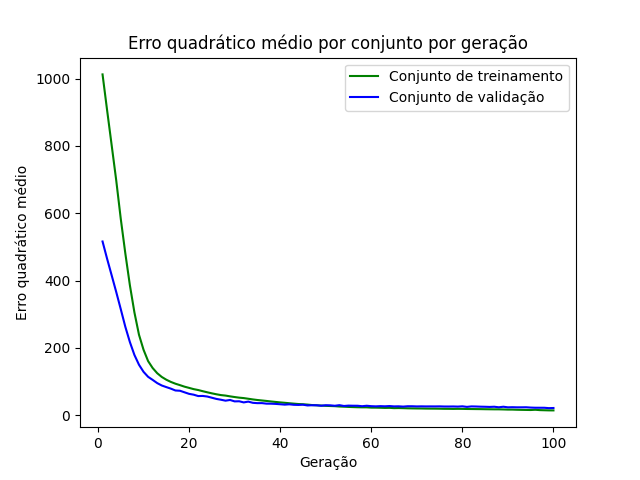

Source data for this figure (header and first rows):
epoch, loss_train, loss_val
1, 1013, 516.2
2, 906.3, 464.9
3, 802.4, 415.8
4, 698.2, 366.3
5, 583.6, 315.1
6, 480.9, 262.8
7, 386.4, 217.4
8, 305.3, 178.9
9, 239.2, 149.9
10, 194.5, 128.9
11, 160.9, 114.1
12, 140.2, 104.9
13, 124.8, 95.4
14, 113.7, 88.28
15, 105.5, 83.51
16, 98.89, 78.94
17, 93.6, 73.46
18, 89.31, 72.65
19, 84.79, 68.01
20, 81.19, 63.44
21, 77.48, 60.98
22, 74.81, 56.9
23, 71.31, 57.23
24, 68.07, 55.49
25, 64.96, 51.91
26, 62.17, 48.37
27, 59.76, 45.96
28, 58.3, 43.19
29, 55.99, 45.26
30, 53.98, 41.07
31, 52.14, 41.4
32, 50.87, 38.03
33, 48.89, 40.44
34, 46.88, 36.82
35, 45.17, 35.83
36, 43.74, 35.93
37, 42.35, 34.33
38, 40.77, 34.22
39, 39.43, 33.59
40, 38.02, 32.56
41, 36.89, 31.42
42, 35.53, 32.36
43, 34.35, 30.93
44, 33.2, 30.54
45, 32.58, 31.26
46, 31.53, 29
47, 30.16, 29.62
48, 29.35, 29.56
49, 28.68, 28.11
50, 27.81, 29.65
51, 27.29, 29.32
52, 26.85, 28.06
53, 25.8, 29.82
54, 25.28, 27.41
55, 24.62, 28.48
56, 24.11, 28.14
57, 23.67, 28.07
58, 23.42, 26.72
59, 23.41, 28.07
60, 22.52, 26.82
... 40 more rows
